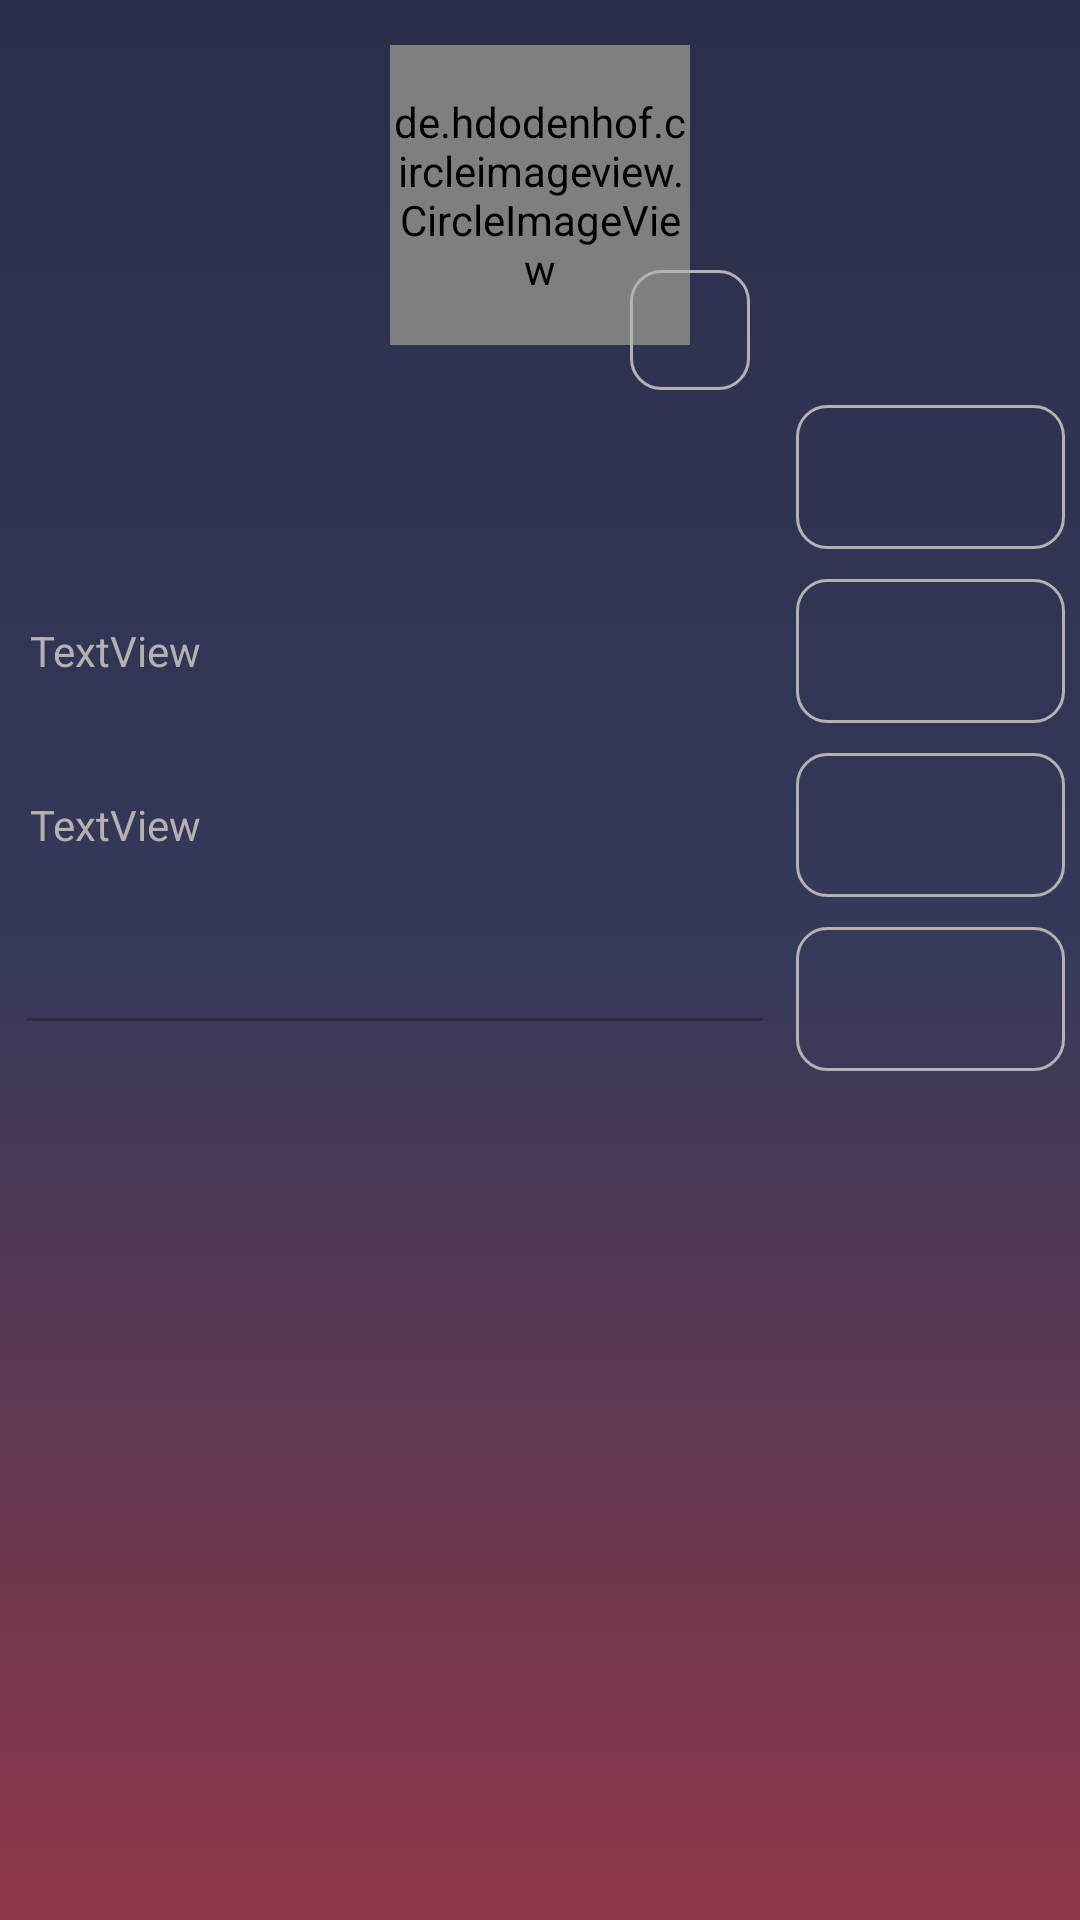

Here is an Android app screen rendered from its layout file. Give the layout XML and the strings, colors and styles it references.
<!-- AndroidManifest.xml: application theme Theme.ProjectB -->
<!-- res/layout/activity_main4.xml -->
<?xml version="1.0" encoding="utf-8"?>
<androidx.coordinatorlayout.widget.CoordinatorLayout xmlns:android="http://schemas.android.com/apk/res/android"
    xmlns:app="http://schemas.android.com/apk/res-auto"
    xmlns:tools="http://schemas.android.com/tools"
    android:id="@+id/fav1"
    android:layout_width="match_parent"
    android:layout_height="match_parent"
    android:background="@drawable/background"
    tools:context=".MainActivity2">

    <LinearLayout
        android:layout_width="match_parent"
        android:layout_height="match_parent"
        android:orientation="vertical">

        <androidx.constraintlayout.widget.ConstraintLayout
            android:layout_width="match_parent"
            android:layout_height="wrap_content"
            android:layout_gravity="center">

            <de.hdodenhof.circleimageview.CircleImageView
                android:id="@+id/cstimg"
                android:layout_width="100dp"
                android:layout_height="100dp"
                android:layout_gravity="center"
                android:layout_marginTop="15dp"
                android:scaleType="centerCrop"
                app:layout_constraintEnd_toEndOf="parent"
                app:layout_constraintStart_toStartOf="parent"
                app:layout_constraintTop_toTopOf="parent"
                tools:srcCompat="@tools:sample/avatars" />

            <Button
                android:id="@+id/upload"
                android:layout_width="40dp"
                android:layout_height="40dp"
                android:layout_marginStart="100dp"
                android:layout_marginTop="90dp"
                android:background="@drawable/button_design"
                android:foreground="@drawable/ic_baseline_edit_24"
                android:foregroundGravity="center"
                android:foregroundTint="#000000"
                app:iconTint="#000000"
                app:layout_constraintBottom_toBottomOf="parent"
                app:layout_constraintEnd_toEndOf="parent"
                app:layout_constraintStart_toStartOf="parent"
                app:layout_constraintTop_toTopOf="parent" />

        </androidx.constraintlayout.widget.ConstraintLayout>

        <LinearLayout
            android:layout_width="match_parent"
            android:layout_height="wrap_content"
            android:layout_gravity="center"
            android:layout_margin="5dp"
            android:orientation="horizontal">

            <TextView
                android:id="@+id/cstname"
                android:layout_width="250dp"
                android:layout_height="wrap_content"
                android:layout_weight="7"
                android:padding="5dp"
                android:textColor="@color/dark_white" />

            <Space
                android:layout_width="wrap_content"
                android:layout_height="8dp"
                android:layout_weight="15" />

            <Button
                android:id="@+id/editname"
                android:layout_width="wrap_content"
                android:layout_height="wrap_content"
                android:layout_weight="3"
                android:background="@drawable/button_design"
                android:foreground="@drawable/ic_baseline_edit_24"
                android:foregroundGravity="center"
                android:foregroundTint="#000000"
                android:textColor="@color/dark_white" />

        </LinearLayout>

        <LinearLayout
            android:layout_width="match_parent"
            android:layout_height="wrap_content"
            android:layout_gravity="center"
            android:layout_margin="5dp"
            android:orientation="horizontal">

            <TextView
                android:id="@+id/cstusername"
                android:layout_width="250dp"
                android:layout_height="wrap_content"
                android:layout_weight="7"
                android:padding="5dp"
                android:text="TextView"
                android:textColor="@color/dark_white" />

            <Space
                android:layout_width="wrap_content"
                android:layout_height="8dp"
                android:layout_weight="15" />

            <Button
                android:id="@+id/editusername"
                android:layout_width="wrap_content"
                android:layout_height="wrap_content"
                android:layout_weight="3"
                android:background="@drawable/button_design"
                android:foreground="@drawable/ic_baseline_edit_24"
                android:foregroundGravity="center"
                android:foregroundTint="#000000"
                android:textColor="@color/dark_white" />

        </LinearLayout>

        <LinearLayout
            android:layout_width="match_parent"
            android:layout_height="wrap_content"
            android:layout_gravity="center"
            android:layout_margin="5dp"
            android:orientation="horizontal">

            <TextView
                android:id="@+id/cstphone"
                android:layout_width="250dp"
                android:layout_height="wrap_content"
                android:layout_weight="7"
                android:padding="5dp"
                android:text="TextView"
                android:textColor="@color/dark_white" />

            <Space
                android:layout_width="wrap_content"
                android:layout_height="8dp"
                android:layout_weight="15" />

            <Button
                android:id="@+id/editphone"
                android:layout_width="wrap_content"
                android:layout_height="wrap_content"
                android:layout_weight="3"
                android:background="@drawable/button_design"
                android:foreground="@drawable/ic_baseline_edit_24"
                android:foregroundGravity="center"
                android:foregroundTint="#000000"
                android:textColor="@color/dark_white" />

        </LinearLayout>

        <LinearLayout
            android:layout_width="match_parent"
            android:layout_height="wrap_content"
            android:layout_gravity="center"
            android:layout_margin="5dp"
            android:orientation="horizontal">

            <EditText
                android:id="@+id/cstpassword"
                android:layout_width="250dp"
                android:layout_height="wrap_content"
                android:layout_weight="7"
                android:ems="10"
                android:enabled="false"
                android:inputType="textPassword"
                android:padding="5dp"
                android:textColor="@color/dark_white" />

            <Space
                android:layout_width="wrap_content"
                android:layout_height="8dp"
                android:layout_weight="15" />

            <Button
                android:id="@+id/editpassword"
                android:layout_width="wrap_content"
                android:layout_height="wrap_content"
                android:layout_weight="3"
                android:background="@drawable/button_design"
                android:foreground="@drawable/ic_baseline_edit_24"
                android:foregroundGravity="center"
                android:foregroundTint="#000000"
                android:textColor="@color/dark_white" />
        </LinearLayout>

    </LinearLayout>

</androidx.coordinatorlayout.widget.CoordinatorLayout>
<!-- resources referenced by this layout -->
<resources>
  <color name="dark_white">#B6B0B0</color>
  <!-- drawable background (drawable) -->
  <?xml version="1.0" encoding="utf-8"?>
  <shape xmlns:android="http://schemas.android.com/apk/res/android" android:shape="rectangle">
      <gradient android:startColor="#2b2e4a"
          android:centerColor="#35395A"
          android:endColor="#903749"
          android:angle="270"></gradient>
  </shape>
  <!-- drawable button_design (drawable) -->
  <?xml version="1.0" encoding="utf-8"?>
  <layer-list xmlns:android="http://schemas.android.com/apk/res/android" >
      <item android:state_enabled="true" android:state_focused="true">
          <shape android:shape="rectangle" >
              <solid android:color="#00000000"/>
              <corners android:radius="10dp"/>
              <stroke android:color="#003F51B5" android:width="10dp"/>
          </shape>
      </item>
      <item android:state_enabled="true">
          <shape android:shape="rectangle" >
              <solid android:color="#00D80808"  />
              <corners android:radius="10dp"/>
              <stroke android:color="@color/dark_white"  android:width="1dp"></stroke>
          </shape>
      </item>
  
  </layer-list>
  
      
  <style name="Theme.ProjectB" parent="Theme.AppCompat.DayNight.NoActionBar">
          
          <item name="colorPrimary">@color/purple_500</item>
          <item name="colorPrimaryVariant">@color/purple_700</item>
          <item name="colorOnPrimary">@color/white</item>
          
          <item name="colorSecondary">@color/teal_200</item>
          <item name="colorSecondaryVariant">@color/teal_700</item>
          <item name="colorOnSecondary">@color/black</item>
          
          <item name="android:statusBarColor" tools:targetApi="l">?attr/colorPrimaryVariant</item>
          
      </style>
  <color name="purple_500">#FF6200EE</color>
  <color name="purple_700">#FF3700B3</color>
  <color name="white">#FFFFFFFF</color>
  <color name="teal_200">#FF03DAC5</color>
  <color name="teal_700">#FF018786</color>
  <color name="black">#FF000000</color>
</resources>
